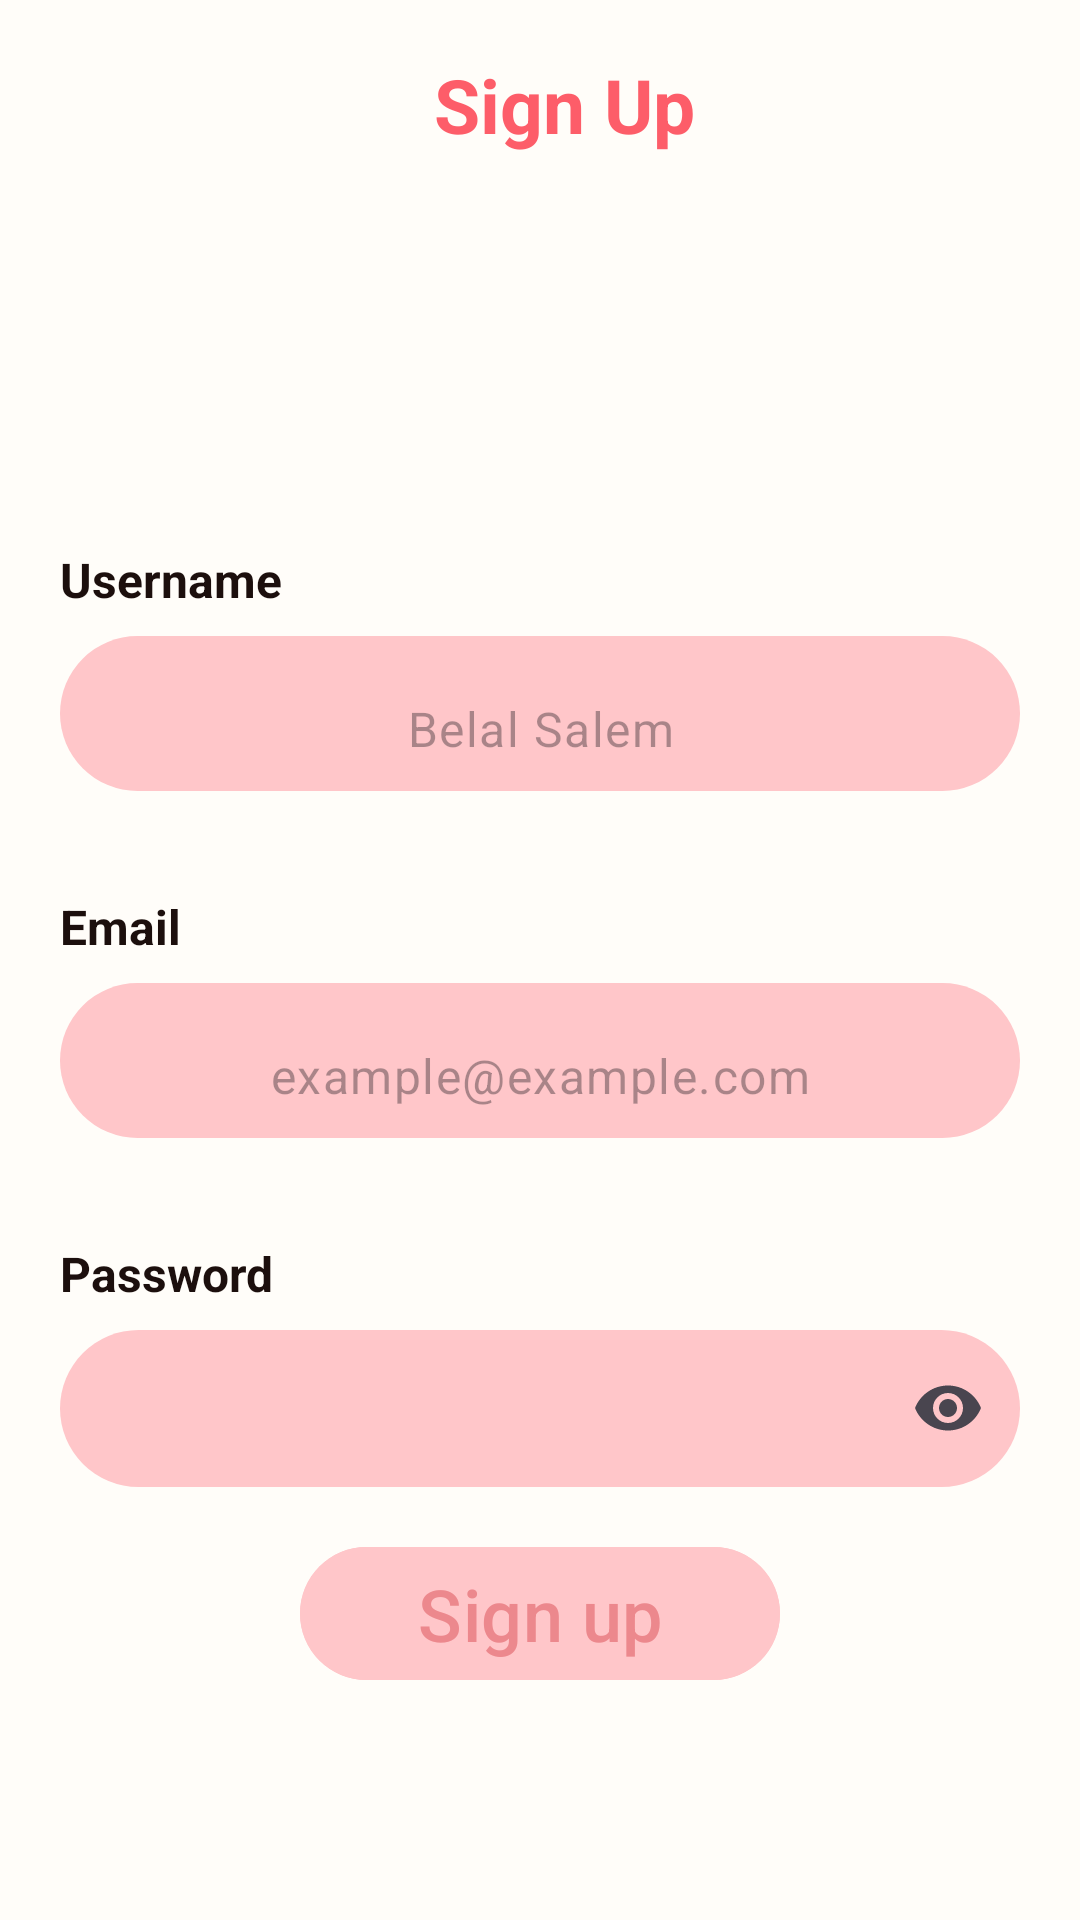

Android layout source for this screen:
<!-- AndroidManifest.xml: application theme Theme.RecipeApp -->
<!-- res/layout/fragment_register.xml -->
<?xml version="1.0" encoding="utf-8"?>
<androidx.constraintlayout.widget.ConstraintLayout xmlns:android="http://schemas.android.com/apk/res/android"
    xmlns:tools="http://schemas.android.com/tools"
    android:layout_width="match_parent"
    android:layout_height="match_parent"
    android:background="@color/white"
    xmlns:app="http://schemas.android.com/apk/res-auto"
    tools:context=".ui.auth.register.RegisterFragment">
    <com.google.android.material.appbar.MaterialToolbar

        app:layout_constraintTop_toTopOf="parent"
        app:layout_constraintStart_toStartOf="parent"
        app:layout_constraintEnd_toEndOf="parent"
        android:id="@+id/toolbar"
        android:layout_width="match_parent"
        android:layout_height="?attr/actionBarSize"
        android:layout_marginTop="8dp"
        android:layout_marginHorizontal="5dp"

        >
        <TextView
            android:layout_width="match_parent"
            android:layout_height="?attr/actionBarSize"
            android:text="@string/sign_up_title_text"
            android:textColor="@color/red_pink"
            android:textStyle="bold"
            android:textSize="25sp"
            android:textAlignment="center"
            android:paddingTop="10dp"
            />

    </com.google.android.material.appbar.MaterialToolbar>


    <TextView
        app:layout_constraintBottom_toTopOf="@id/username_til"
        app:layout_constraintStart_toStartOf="@id/username_til"
        android:id="@+id/username_tv"
        android:layout_width="wrap_content"
        android:layout_height="wrap_content"
        android:layout_marginBottom="8dp"
        android:text="@string/username_text"
        android:textSize="16sp"
        android:textColor="@color/black"
        android:textStyle="bold"/>

    <com.google.android.material.textfield.TextInputLayout
        android:id="@+id/username_til"
        app:layout_constraintTop_toBottomOf="@id/toolbar"
        app:layout_constraintStart_toStartOf="parent"
        app:layout_constraintEnd_toEndOf="parent"
        android:layout_marginTop="140dp"
        style="@style/Widget.Material3.TextInputLayout.FilledBox"
        android:layout_width="match_parent"
        android:layout_height="wrap_content"
        android:layout_marginHorizontal="20dp"
        app:hintEnabled="false"
        app:boxCornerRadiusTopEnd="32dp"
        app:boxCornerRadiusBottomEnd="32dp"
        app:boxCornerRadiusTopStart="32dp"
        app:boxCornerRadiusBottomStart="32dp"
        app:boxBackgroundColor="@color/pink"
        app:boxStrokeWidth="0dp"
        app:boxStrokeWidthFocused="0dp"

        >

        <com.google.android.material.textfield.TextInputEditText
            android:id="@+id/edit_username"
            android:layout_width="match_parent"
            android:layout_height="wrap_content"
            android:inputType="textEmailAddress"
            android:hint="@string/username_placeholder"
            android:gravity="center_vertical|center_horizontal"
            android:paddingTop="20dp"



            />
    </com.google.android.material.textfield.TextInputLayout>

    <TextView
        app:layout_constraintBottom_toTopOf="@id/email_til"
        app:layout_constraintStart_toStartOf="@id/email_til"
        android:id="@+id/email_tv"
        android:layout_width="wrap_content"
        android:layout_height="wrap_content"
        android:layout_marginBottom="8dp"
        android:text="@string/email_text"
        android:textSize="16sp"
        android:textColor="@color/black"
        android:textStyle="bold"/>

    <com.google.android.material.textfield.TextInputLayout
        android:id="@+id/email_til"
        app:layout_constraintTop_toBottomOf="@id/username_til"
        app:layout_constraintStart_toStartOf="parent"
        app:layout_constraintEnd_toEndOf="parent"
        android:layout_marginTop="64dp"
        style="@style/Widget.Material3.TextInputLayout.FilledBox"
        android:layout_width="match_parent"
        android:layout_height="wrap_content"
        android:layout_marginHorizontal="20dp"
        app:hintEnabled="false"
        app:boxCornerRadiusTopEnd="32dp"
        app:boxCornerRadiusBottomEnd="32dp"
        app:boxCornerRadiusTopStart="32dp"
        app:boxCornerRadiusBottomStart="32dp"
        app:boxBackgroundColor="@color/pink"
        app:boxStrokeWidth="0dp"
        app:boxStrokeWidthFocused="0dp"


        >

        <com.google.android.material.textfield.TextInputEditText
            android:id="@+id/edit_email"
            android:layout_width="match_parent"
            android:layout_height="wrap_content"
            android:inputType="textEmailAddress"
            android:hint="@string/email_placeholder"
            android:gravity="center_vertical|center_horizontal"
            android:paddingTop="20dp"



            />
    </com.google.android.material.textfield.TextInputLayout>


    <TextView
        app:layout_constraintBottom_toTopOf="@id/password_til"
        app:layout_constraintStart_toStartOf="@id/password_til"
        android:id="@+id/password_tv"
        android:layout_width="wrap_content"
        android:layout_height="wrap_content"
        android:text="@string/password_text"
        android:textSize="16sp"
        android:layout_marginBottom="8dp"
        android:textColor="@color/black"
        android:textStyle="bold"/>

    <com.google.android.material.textfield.TextInputLayout
        android:id="@+id/password_til"
        app:layout_constraintTop_toBottomOf="@id/email_til"
        app:layout_constraintStart_toStartOf="parent"
        app:layout_constraintEnd_toEndOf="parent"
        android:layout_marginTop="64dp"
        style="@style/Widget.Material3.TextInputLayout.FilledBox"
        android:layout_width="match_parent"
        android:layout_height="wrap_content"
        android:layout_marginHorizontal="20dp"
        app:hintEnabled="false"
        app:boxCornerRadiusTopEnd="32dp"
        app:boxCornerRadiusBottomEnd="32dp"
        app:boxCornerRadiusTopStart="32dp"
        app:boxCornerRadiusBottomStart="32dp"
        app:boxBackgroundColor="@color/pink"
        app:boxStrokeWidth="0dp"
        app:boxStrokeWidthFocused="0dp"
        app:endIconMode="password_toggle"

        >

        <com.google.android.material.textfield.TextInputEditText
            android:id="@+id/edit_password"
            android:layout_width="match_parent"
            android:layout_height="wrap_content"
            android:inputType="textPassword"
            android:hint="@string/pass_place_holder"
            android:gravity="center_vertical|center_horizontal"
            android:paddingTop="20dp"


            />
    </com.google.android.material.textfield.TextInputLayout>




    <com.google.android.material.button.MaterialButton
        android:id="@+id/register_btn"
        android:layout_marginTop="16dp"
        app:layout_constraintTop_toBottomOf="@id/password_til"
        app:layout_constraintStart_toStartOf="@id/password_til"
        app:layout_constraintEnd_toEndOf="@id/password_til"
        android:layout_marginHorizontal="80dp"
        android:layout_height="wrap_content"
        android:layout_width="0dp"
        android:textSize="24sp"
        android:text="@string/sign_up_text"
        android:backgroundTint="@color/pink"
        android:textColor="@color/sweet_pink"/>


</androidx.constraintlayout.widget.ConstraintLayout>
<!-- resources referenced by this layout -->
<resources>
  <color name="black">#FF1C0F0D</color>
  <color name="pink">#FFFFC6C9</color>
  <color name="red_pink">#FFFD5D69</color>
  <color name="sweet_pink">#FFEC888D</color>
  <color name="white">#FFFFFDF9</color>
  <string name="email_placeholder">example@example.com</string>
  <string name="email_text">Email</string>
  <string name="pass_place_holder">● ● ● ● ● ● ● ●</string>
  <string name="password_text">Password</string>
  <string name="sign_up_text">Sign up</string>
  <string name="sign_up_title_text">Sign Up</string>
  <string name="username_placeholder">Belal Salem</string>
  <string name="username_text">Username</string>
  <style name="Theme.RecipeApp" parent="Base.Theme.RecipeApp" />
  <style name="Base.Theme.RecipeApp" parent="Theme.Material3.DayNight.NoActionBar">
          <item name="android:windowBackground">@color/red_pink</item>
          
          
      </style>
</resources>
